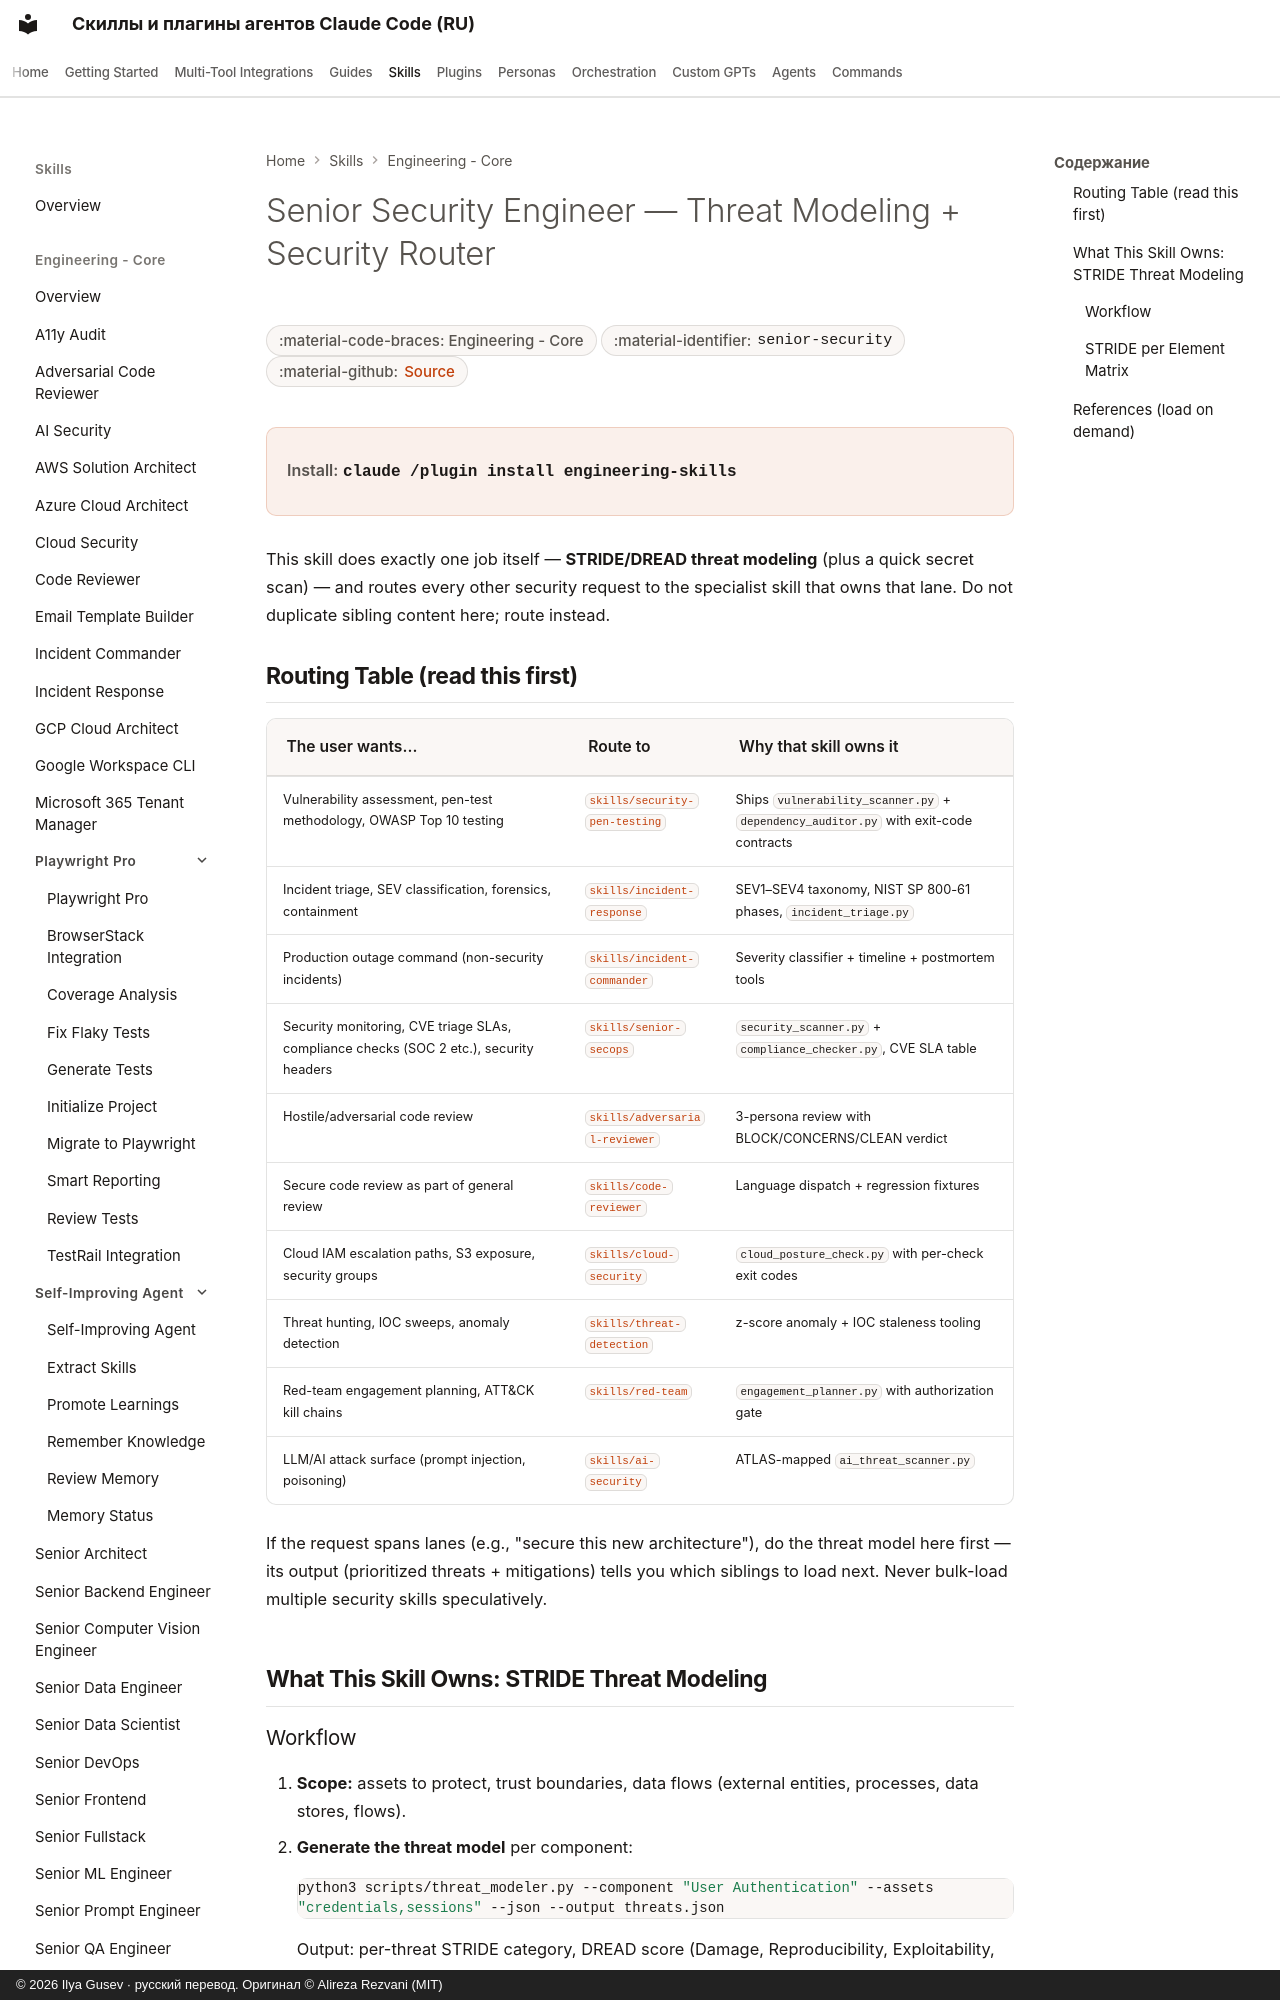

repository: imgusev/claude-skills-ru · page: skills/engineering-team/senior-security/index.html · generator: mkdocs · copyright: © 2026 Ilya Gusev · русский перевод. Оригинал © Alireza Rezvani (MIT)

---
title: "Senior Security Engineer — Threat Modeling + Security Router — Agent Skill & Codex Plugin"
description: "Use when the user asks for STRIDE threat modeling, DREAD risk scoring, data-flow-diagram threat analysis, or a quick secret scan — or when a security. Agent skill for Claude Code, Codex CLI, Gemini CLI, OpenClaw."
---
